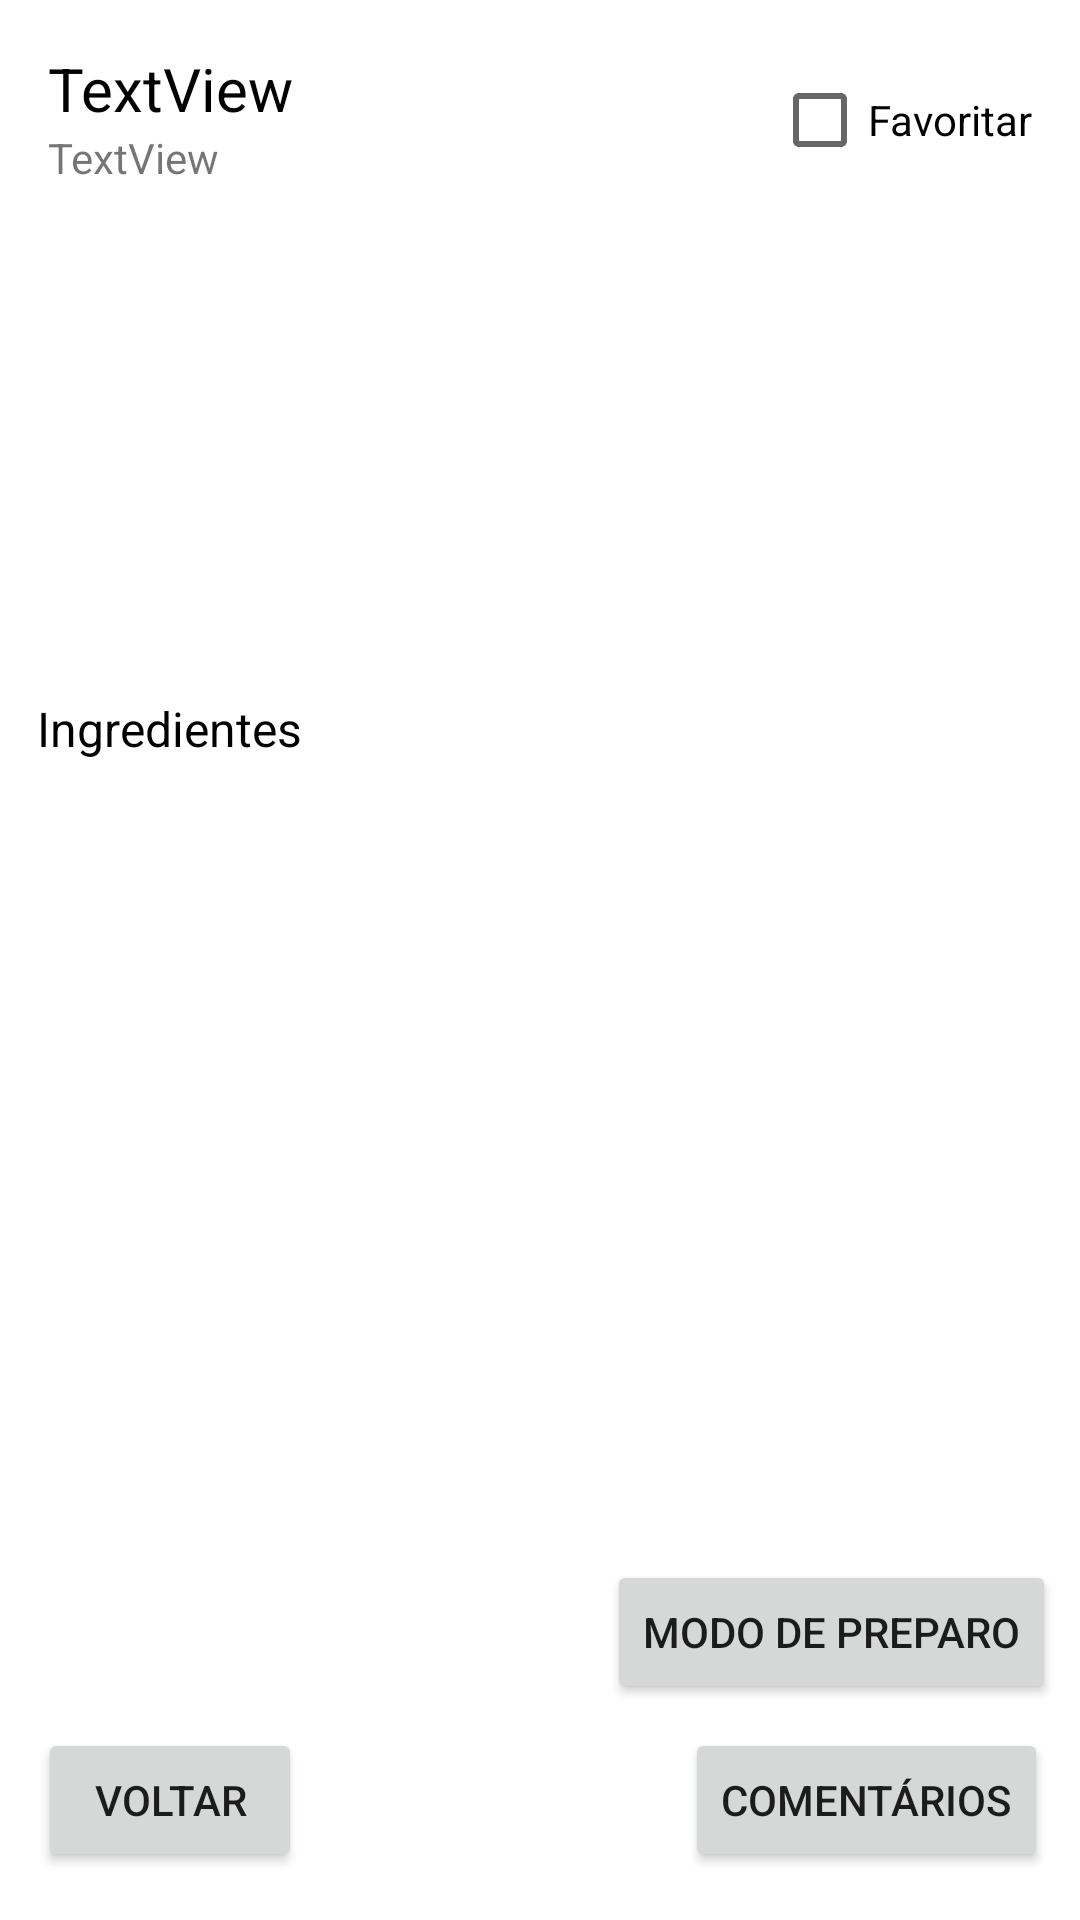

This screen was rendered from an Android layout file. Write that file and the resources it references.
<!-- AndroidManifest.xml: application theme Theme.AppReceitas -->
<!-- res/layout/activity_visualizacao_receita.xml -->
<?xml version="1.0" encoding="utf-8"?>
<androidx.constraintlayout.widget.ConstraintLayout xmlns:android="http://schemas.android.com/apk/res/android"
    xmlns:app="http://schemas.android.com/apk/res-auto"
    xmlns:tools="http://schemas.android.com/tools"
    android:id="@+id/ReceitaEtTitulo"
    android:layout_width="match_parent"
    android:layout_height="match_parent"
    tools:context=".Activity.VisualizacaoReceita">

    <TextView
        android:id="@+id/receitaEtTitulo"
        android:layout_width="wrap_content"
        android:layout_height="wrap_content"
        android:layout_marginStart="16dp"
        android:layout_marginTop="16dp"
        android:text="TextView"
        android:textColor="@color/black"
        android:textSize="20sp"
        app:layout_constraintEnd_toEndOf="parent"
        app:layout_constraintHorizontal_bias="0.0"
        app:layout_constraintStart_toStartOf="parent"
        app:layout_constraintTop_toTopOf="parent" />

    <ImageView
        android:id="@+id/receitaImage"
        android:layout_width="154dp"
        android:layout_height="149dp"
        android:layout_marginTop="16dp"
        app:layout_constraintEnd_toEndOf="parent"
        app:layout_constraintHorizontal_bias="0.5"
        app:layout_constraintStart_toStartOf="parent"
        app:layout_constraintTop_toBottomOf="@+id/receitaEtTitulo"
        app:srcCompat="@drawable/ic_launcher_background"
        tools:srcCompat="@tools:sample/avatars" />

    <TextView
        android:id="@+id/receitaEtIngredientes"
        android:layout_width="wrap_content"
        android:layout_height="wrap_content"
        android:layout_marginTop="24dp"
        android:text="@string/ReceitaEtIngredientes"
        android:textColor="@color/black"
        android:textSize="16sp"
        app:layout_constraintEnd_toEndOf="parent"
        app:layout_constraintHorizontal_bias="0.045"
        app:layout_constraintStart_toStartOf="parent"
        app:layout_constraintTop_toBottomOf="@+id/receitaImage" />


    <Button
        android:id="@+id/receitaBtnVoltar"
        android:layout_width="wrap_content"
        android:layout_height="wrap_content"
        android:layout_marginBottom="16dp"
        android:text="@string/ReceitaBtnVoltar"
        app:layout_constraintBottom_toBottomOf="parent"
        app:layout_constraintEnd_toEndOf="parent"
        app:layout_constraintHorizontal_bias="0.047"
        app:layout_constraintStart_toStartOf="parent" />

    <ListView
        android:id="@+id/receitaListaIngredientes"
        android:layout_width="0dp"
        android:layout_height="0dp"
        android:layout_marginTop="8dp"
        app:layout_constraintBottom_toTopOf="@+id/receitaBtnModoPreparo"
        app:layout_constraintEnd_toEndOf="parent"
        app:layout_constraintStart_toStartOf="parent"
        app:layout_constraintTop_toBottomOf="@+id/receitaEtIngredientes" />

    <TextView
        android:id="@+id/receitaEtAutor"
        android:layout_width="wrap_content"
        android:layout_height="wrap_content"
        android:layout_marginStart="16dp"
        android:text="TextView"
        app:layout_constraintEnd_toEndOf="parent"
        app:layout_constraintHorizontal_bias="0.0"
        app:layout_constraintStart_toStartOf="parent"
        app:layout_constraintTop_toBottomOf="@+id/receitaEtTitulo" />

    <CheckBox
        android:id="@+id/receitaCheckBoxFavorito"
        android:layout_width="wrap_content"
        android:layout_height="wrap_content"
        android:layout_marginTop="16dp"
        android:layout_marginEnd="16dp"
        android:text="@string/ReceitaCheckBoxFavorito"
        android:visibility="visible"
        app:layout_constraintEnd_toEndOf="parent"
        app:layout_constraintHorizontal_bias="1.0"
        app:layout_constraintStart_toEndOf="@+id/receitaImage"
        app:layout_constraintTop_toTopOf="parent"
        tools:visibility="visible" />

    <Button
        android:id="@+id/receitaBtnComentarios"
        android:layout_width="wrap_content"
        android:layout_height="wrap_content"
        android:layout_marginBottom="16dp"
        android:text="@string/ReceitaBtnComentarios"
        app:layout_constraintBottom_toBottomOf="parent"
        app:layout_constraintEnd_toEndOf="parent"
        app:layout_constraintHorizontal_bias="0.924"
        app:layout_constraintStart_toEndOf="@+id/receitaBtnVoltar" />

    <Button
        android:id="@+id/receitaBtnModoPreparo"
        android:layout_width="wrap_content"
        android:layout_height="wrap_content"
        android:layout_marginBottom="8dp"
        android:text="@string/receitaBtnModoPreparo"
        app:layout_constraintBottom_toTopOf="@+id/receitaBtnComentarios"
        app:layout_constraintEnd_toEndOf="parent"
        app:layout_constraintHorizontal_bias="0.962"
        app:layout_constraintStart_toStartOf="parent" />

</androidx.constraintlayout.widget.ConstraintLayout>
<!-- resources referenced by this layout -->
<resources>
  <color name="black">#FF000000</color>
  <string name="ReceitaBtnComentarios">Comentários</string>
  <string name="ReceitaBtnVoltar">Voltar</string>
  <string name="ReceitaCheckBoxFavorito">Favoritar</string>
  <string name="ReceitaEtIngredientes">Ingredientes</string>
  <string name="receitaBtnModoPreparo">Modo de Preparo</string>
  <style name="Theme.AppReceitas" parent="Theme.MaterialComponents.DayNight.DarkActionBar">
          
          <item name="colorPrimary">@color/dark_purple_500</item>
          <item name="colorPrimaryVariant">@color/dark_purple_700</item>
          <item name="colorOnPrimary">@color/white</item>
          
          <item name="colorSecondary">@color/teal_200</item>
          <item name="colorSecondaryVariant">@color/teal_700</item>
          <item name="colorOnSecondary">@color/black</item>
          
          <item name="android:statusBarColor" tools:targetApi="l">?attr/colorPrimaryVariant</item>
          
      </style>
  <color name="dark_purple_500">#673AB7</color>
  <color name="dark_purple_700">#512DA8</color>
  <color name="white">#FFFFFFFF</color>
  <color name="teal_200">#FF03DAC5</color>
  <color name="teal_700">#FF018786</color>
</resources>
